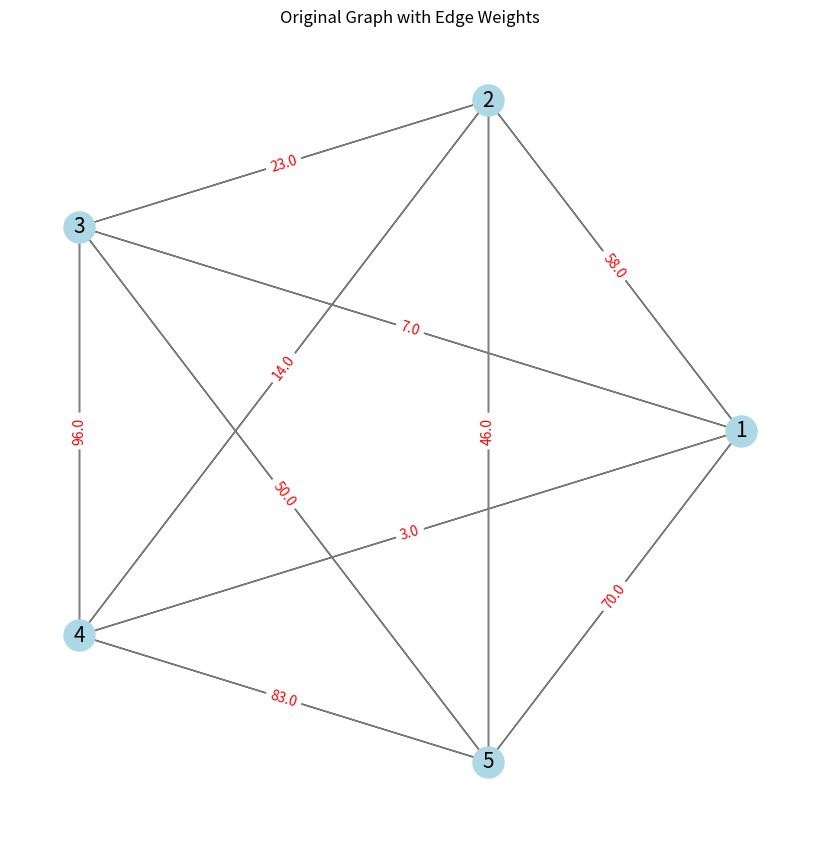
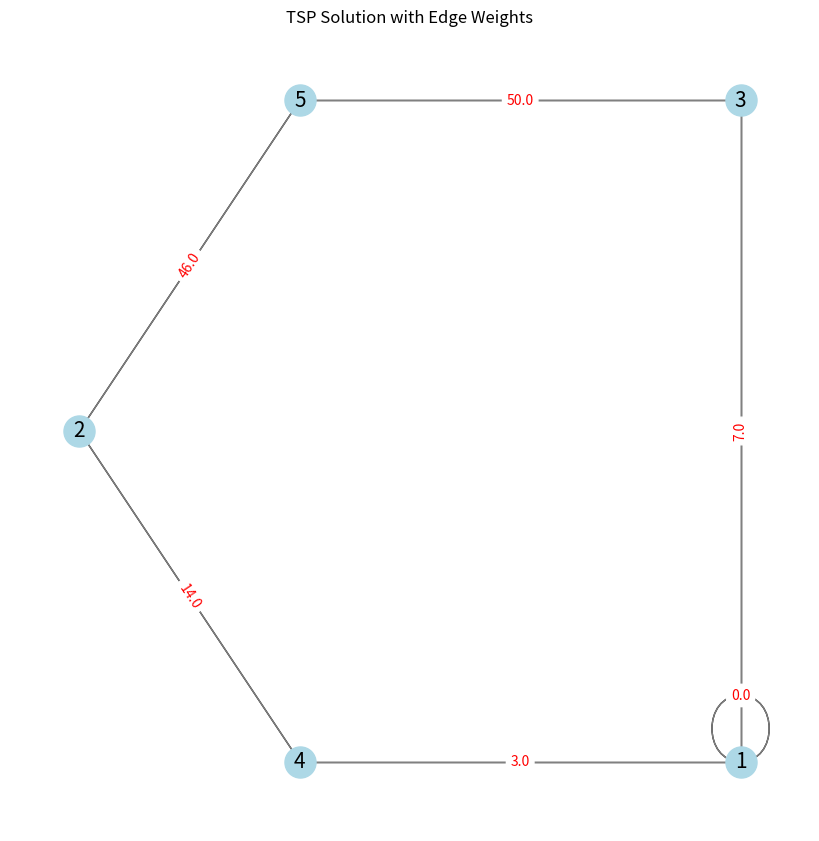

The matplotlib source for these figures, in order:
import numpy as np
import networkx as nx
import matplotlib.pyplot as plt

def tsp(distance_matrix):
    G = nx.complete_graph(len(distance_matrix))
    for i in range(len(distance_matrix)):
        for j in range(i + 1, len(distance_matrix)):
            G[i][j]['weight'] = distance_matrix[i][j]

    tour = nx.approximation.traveling_salesman_problem(G, cycle=True)
    total_distance = sum(distance_matrix[tour[i-1]][tour[i]] for i in range(len(tour)))
    
    return tour, total_distance

def visualize_original_graph(distance_matrix):
    G = nx.complete_graph(len(distance_matrix))
    pos = {}
    labels = {}

    for idx in range(len(distance_matrix)):
        pos[idx] = (np.cos(2 * np.pi * idx / len(distance_matrix)), np.sin(2 * np.pi * idx / len(distance_matrix)))
        labels[idx] = str(idx + 1)
    
    edge_labels = {(i, j): distance_matrix[i][j] for i in range(len(distance_matrix)) for j in range(i + 1, len(distance_matrix))}
    
    plt.figure(figsize=(8, 8))
    nx.draw(G, pos, with_labels=True, labels=labels, node_color='lightblue', node_size=500, font_size=15)
    nx.draw_networkx_edges(G, pos, edgelist=G.edges(), edge_color='gray')
    nx.draw_networkx_edge_labels(G, pos, edge_labels=edge_labels, font_color='red')
    plt.title('Original Graph with Edge Weights')
   # plt.show()

def visualize_tsp(tour, distance_matrix):
    G = nx.Graph()
    pos = {}
    labels = {}

    for idx, node in enumerate(tour):
        pos[node] = (np.cos(2 * np.pi * idx / len(tour)), np.sin(2 * np.pi * idx / len(tour)))
        labels[node] = str(node + 1)
        
    edges = [(tour[i], tour[i + 1]) for i in range(len(tour) - 1)]
    edges.append((tour[-1], tour[0]))
    
    G.add_edges_from(edges)
    edge_labels = {(tour[i], tour[i + 1]): distance_matrix[tour[i]][tour[i + 1]] for i in range(len(tour) - 1)}
    edge_labels[(tour[-1], tour[0])] = distance_matrix[tour[-1]][tour[0]]
    
    plt.figure(figsize=(8, 8))
    nx.draw(G, pos, with_labels=True, labels=labels, node_color='lightblue', node_size=500, font_size=15)
    nx.draw_networkx_edges(G, pos, edgelist=edges, edge_color='gray')
    nx.draw_networkx_edge_labels(G, pos, edge_labels=edge_labels, font_color='red')
    plt.title('TSP Solution with Edge Weights')
    plt.show()

# Example distance matrix
distance_matrix = np.array([
    [0, 10, 15, 20],
    [10, 0, 35, 25],
    [15, 35, 0, 30],
    [20, 25, 30, 0]
])

# Random distance matrix
distance_matrix_random = nx.complete_graph(5)
for (u, v, w) in distance_matrix_random.edges(data=True):
        w['weight'] = np.random.randint(1, 100)
distance_matrix = nx.to_numpy_array(distance_matrix_random)
print(distance_matrix)

# Visualize original graph
visualize_original_graph(distance_matrix)

# Solve TSP and visualize the solution
tour, total_distance = tsp(distance_matrix)
print("Tour:", tour)
print("Total distance:", total_distance)
visualize_tsp(tour, distance_matrix)
